Run: headless pygame with SDL's dummy video driver; simulated clock (each Clock.tick advances the game by its frame time, no real sleeping); random seed 0; keys injected as events and as key.get_pressed() state; no mouse input.
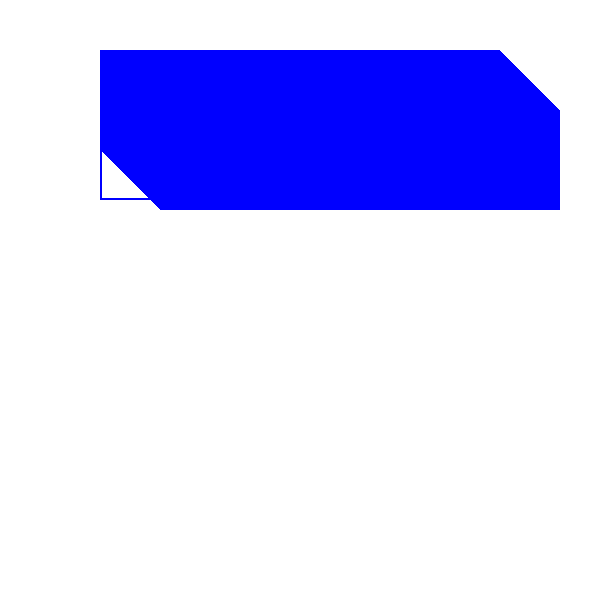
Frame 1 of 4 · flips 1–60 · no input
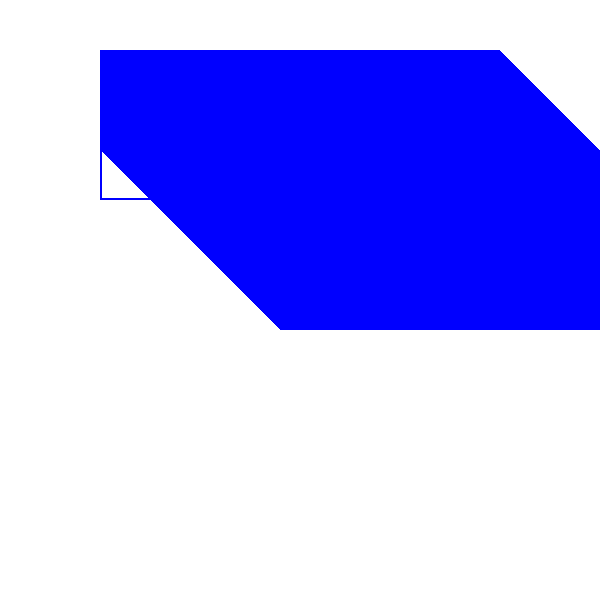
Frame 2 of 4 · flips 61–180 · tapped SPACE, RETURN · held RIGHT (→), D
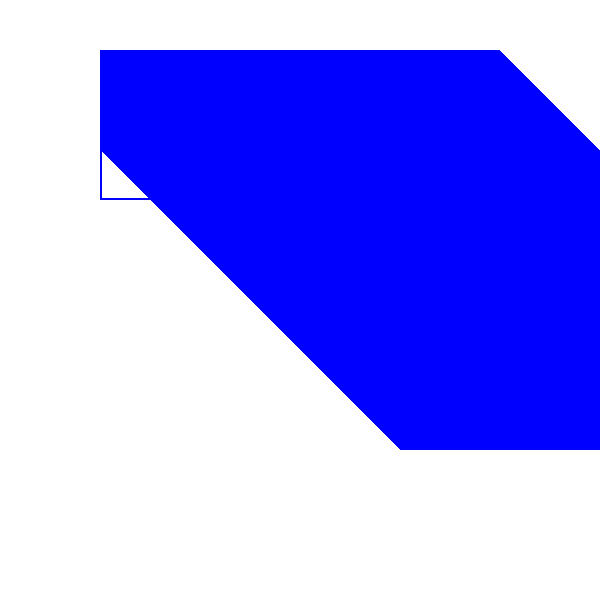
Frame 3 of 4 · flips 181–300 · held DOWN (↓), S
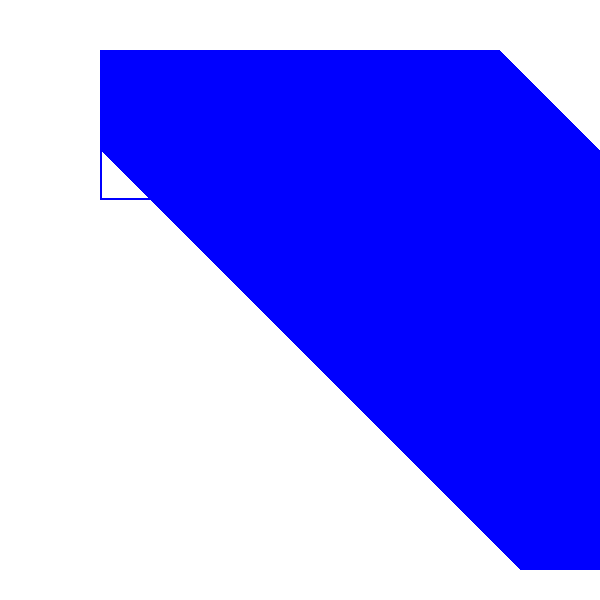
Frame 4 of 4 · flips 301–420 · held LEFT (←), A, UP (↑), W

The pygame program that drew these frames:

# Importing pygame module
import pygame
from pygame.locals import *

# initiate pygame and give permission
# to use pygame's functionality.
pygame.init()

# create the display surface object
# of specific dimension.
window = pygame.display.set_mode((600, 600))

# Fill the scree with white color
window.fill((255, 255, 255))

# Using draw.rect module of
# pygame to draw the outlined rectangle
pygame.draw.rect(window, (0, 0, 255),[100, 100, 400, 100], 2)
x=pygame.draw.rect(window, (0, 0, 255),[100, 50, 400, 100], 2)
while True:
	y=x.move(1,1)
	x.update(y)
	print(x)
	pygame.draw.rect(window, (0, 0, 255),y)
	#pygame.draw.rect(window, x)
	#help (x)
	# Draws the surface object to the screen.
	pygame.display.update()
